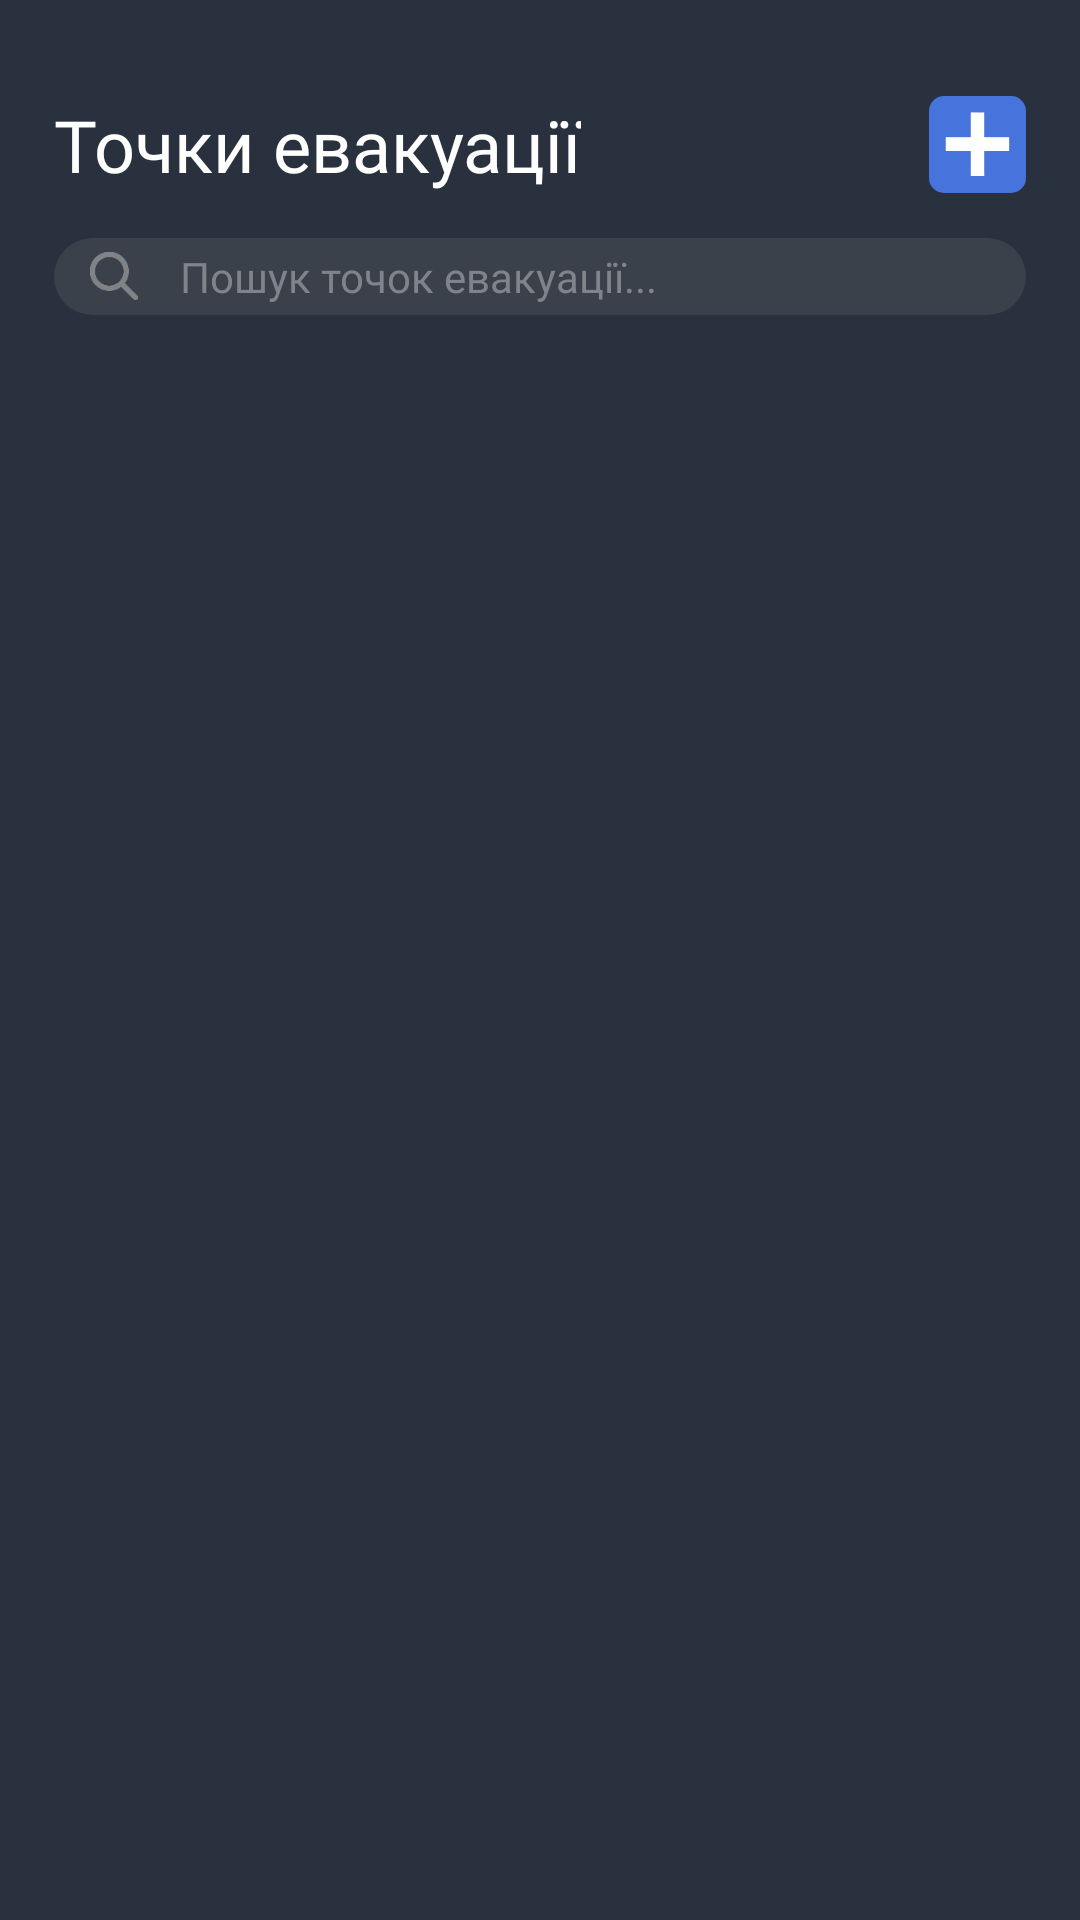

Layout XML and referenced resources for this Android screen:
<!-- AndroidManifest.xml: application theme Base.Theme -->
<!-- res/layout/fragment_point_list.xml -->
<?xml version="1.0" encoding="utf-8"?>

<androidx.constraintlayout.widget.ConstraintLayout xmlns:android="http://schemas.android.com/apk/res/android"
    xmlns:app="http://schemas.android.com/apk/res-auto"
    android:layout_width="match_parent"
    android:layout_height="match_parent">

    <TextView
        android:id="@+id/text_tittle"
        android:layout_width="0dp"
        android:layout_height="wrap_content"
        android:fontFamily="@font/e_ukraine_bold"
        android:gravity="start"
        android:text="@string/point_list_tittle"
        android:textColor="@color/white"
        android:textSize="24sp"
        app:layout_constraintStart_toStartOf="@id/gl_ver_start"
        app:layout_constraintTop_toTopOf="@+id/gl_hor_top" />

    <ImageView
        android:id="@+id/add"
        android:layout_width="0dp"
        android:layout_height="0dp"
        android:padding="5dp"
        android:background="@drawable/frame_blue"
        android:src="@drawable/img_medical"
        app:layout_constraintDimensionRatio="1:1"
        app:layout_constraintEnd_toEndOf="@id/gl_ver_end"
        app:layout_constraintTop_toTopOf="@+id/text_tittle"
        app:layout_constraintBottom_toBottomOf="@+id/text_tittle"/>

    <LinearLayout
        android:id="@+id/linearLayout"
        android:layout_width="0dp"
        android:layout_height="0dp"
        android:layout_marginTop="15dp"
        android:background="@drawable/bg_nav_bar"
        android:gravity="center_vertical"
        android:orientation="horizontal"
        android:paddingHorizontal="10dp"
        app:layout_constraintEnd_toStartOf="@+id/gl_ver_end"
        app:layout_constraintHeight_percent="0.04"
        app:layout_constraintStart_toStartOf="@+id/gl_ver_start"
        app:layout_constraintTop_toBottomOf="@+id/text_tittle">

        <ImageView
            android:layout_width="20dp"
            android:layout_height="20dp"
            android:layout_marginEnd="12dp"
            android:padding="2dp"
            android:src="@drawable/img_search" />

        <EditText
            android:id="@+id/search"
            android:layout_width="0dp"
            android:layout_height="match_parent"
            android:layout_weight="1"
            android:background="@android:color/transparent"
            android:fontFamily="@font/e_ukraine_regular"
            android:gravity="center_vertical"
            android:hint="@string/point_list_search"
            android:inputType="text"
            android:lines="1"
            android:maxLength="20"
            android:textColor="@color/white"
            android:textColorHint="@color/light_gray"
            android:textSize="14sp" />

        <ImageView
            android:id="@+id/cross"
            android:layout_width="20dp"
            android:layout_height="match_parent"
            android:layout_marginEnd="6dp"
            android:padding="2dp"
            android:visibility="invisible"
            android:src="@drawable/img_cross_small" />
    </LinearLayout>

    <androidx.recyclerview.widget.RecyclerView
        android:id="@+id/points_list"
        android:layout_width="0dp"
        android:layout_height="0dp"
        android:layout_marginTop="15dp"
        android:clipToPadding="false"
        android:overScrollMode="never"
        android:scrollbars="vertical"
        app:layout_constraintBottom_toBottomOf="parent"
        app:layout_constraintEnd_toStartOf="@+id/gl_ver_end"
        app:layout_constraintStart_toStartOf="@+id/gl_ver_start"
        app:layout_constraintTop_toBottomOf="@+id/linearLayout" />

    <com.facebook.shimmer.ShimmerFrameLayout
        android:id="@+id/shimmer_container"
        android:layout_width="0dp"
        android:layout_height="0dp"
        android:layout_marginTop="15dp"
        android:visibility="gone"
        app:layout_constraintBottom_toBottomOf="parent"
        app:layout_constraintEnd_toStartOf="@+id/gl_ver_end"
        app:layout_constraintStart_toStartOf="@+id/gl_ver_start"
        app:layout_constraintTop_toBottomOf="@+id/linearLayout"
        app:shimmer_auto_start="true">

        <LinearLayout
            android:layout_width="match_parent"
            android:layout_height="wrap_content"
            android:orientation="vertical">

            <include layout="@layout/item_point_shimmer" />
            <include layout="@layout/item_point_shimmer" />
            <include layout="@layout/item_point_shimmer" />
            <include layout="@layout/item_point_shimmer" />
            <include layout="@layout/item_point_shimmer" />
            <include layout="@layout/item_point_shimmer" />
            <include layout="@layout/item_point_shimmer" />
            <include layout="@layout/item_point_shimmer" />
            <include layout="@layout/item_point_shimmer" />
            <include layout="@layout/item_point_shimmer" />
            <include layout="@layout/item_point_shimmer" />
            <include layout="@layout/item_point_shimmer" />
        </LinearLayout>

    </com.facebook.shimmer.ShimmerFrameLayout>

    <androidx.constraintlayout.widget.Guideline
        android:id="@+id/gl_hor_top"
        android:layout_width="wrap_content"
        android:layout_height="wrap_content"
        android:orientation="horizontal"
        app:layout_constraintGuide_percent="0.05" />

    <androidx.constraintlayout.widget.Guideline
        android:id="@+id/gl_ver_start"
        android:layout_width="wrap_content"
        android:layout_height="wrap_content"
        android:orientation="vertical"
        app:layout_constraintGuide_percent="0.05" />

    <androidx.constraintlayout.widget.Guideline
        android:id="@+id/gl_ver_end"
        android:layout_width="wrap_content"
        android:layout_height="wrap_content"
        android:orientation="vertical"
        app:layout_constraintGuide_percent="0.95" />
</androidx.constraintlayout.widget.ConstraintLayout>
<!-- res/layout/item_point_shimmer.xml (included above) -->
<?xml version="1.0" encoding="utf-8"?>
<androidx.constraintlayout.widget.ConstraintLayout xmlns:android="http://schemas.android.com/apk/res/android"
    xmlns:app="http://schemas.android.com/apk/res-auto"
    android:layout_width="match_parent"
    android:layout_height="wrap_content"
    android:padding="10dp"
    android:layout_marginBottom="12dp"
    android:background="@drawable/bg_item">

    <View
        android:id="@+id/id_placeholder"
        android:layout_width="match_parent"
        android:layout_height="8dp"
        android:background="@color/light_gray"
        app:layout_constraintTop_toTopOf="parent" />

    <View
        android:id="@+id/name_placeholder"
        android:layout_width="match_parent"
        android:layout_height="16dp"
        android:layout_marginTop="6dp"
        android:background="@color/light_gray"
        app:layout_constraintTop_toBottomOf="@+id/id_placeholder" />

    <View
        android:id="@+id/coordinates_placeholder"
        android:layout_width="match_parent"
        android:layout_height="14dp"
        android:layout_marginTop="6dp"
        android:background="@color/light_gray"
        app:layout_constraintTop_toBottomOf="@+id/name_placeholder" />
</androidx.constraintlayout.widget.ConstraintLayout>
<!-- resources referenced by this layout -->
<resources>
  <color name="light_gray">#7f848a</color>
  <color name="white">#FFFFFF</color>
  <!-- drawable bg_item (drawable) -->
  <?xml version="1.0" encoding="utf-8"?>
  
  <shape xmlns:android="http://schemas.android.com/apk/res/android"
      android:shape="rectangle">
  
      <solid android:color="@color/gray" />
      <corners android:radius="12dp"/>
  </shape>
  <!-- drawable bg_nav_bar (drawable) -->
  <?xml version="1.0" encoding="utf-8"?>
  
  <shape xmlns:android="http://schemas.android.com/apk/res/android"
      android:shape="rectangle">
  
      <solid android:color="@color/gray" />
      <corners android:radius="100dp"/>
  </shape>
  <!-- drawable frame_blue (drawable) -->
  <?xml version="1.0" encoding="utf-8"?>
  
  <shape xmlns:android="http://schemas.android.com/apk/res/android">
      <corners android:radius="5dp"/>
      <solid android:color="@color/blue"/>
  </shape>
  <!-- drawable img_cross_small: webp bitmap (drawable, 408 bytes) -->
  <!-- drawable img_medical: webp bitmap (drawable, 880 bytes) -->
  <!-- drawable img_search: webp bitmap (drawable, 692 bytes) -->
  <string name="point_list_search">Пошук точок евакуації...</string>
  <string name="point_list_tittle">Точки евакуації</string>
  <style name="Base.Theme" parent="Theme.Material3.DayNight.NoActionBar">
          <item name="android:statusBarColor">@android:color/transparent</item>
          <item name="android:navigationBarColor">@android:color/transparent</item>
          <item name="android:colorBackground">@color/dark_gray</item>
  
          <item name="android:textSelectHandle">@drawable/bg_handle</item>
          <item name="android:textSelectHandleLeft">@drawable/bg_handle</item>
          <item name="android:textSelectHandleRight">@drawable/bg_handle</item>
      </style>
  <color name="gray">#FF3a414b</color>
  <color name="blue">#4773dc</color>
  <color name="dark_gray">#29313e</color>
  <!-- drawable bg_handle (drawable) -->
  <?xml version="1.0" encoding="utf-8"?>
  
  <shape xmlns:android="http://schemas.android.com/apk/res/android"
      android:shape="oval">
      <size android:width="15dp" android:height="15dp"/>
      <solid android:color="@color/blue"/>
  </shape>
</resources>
